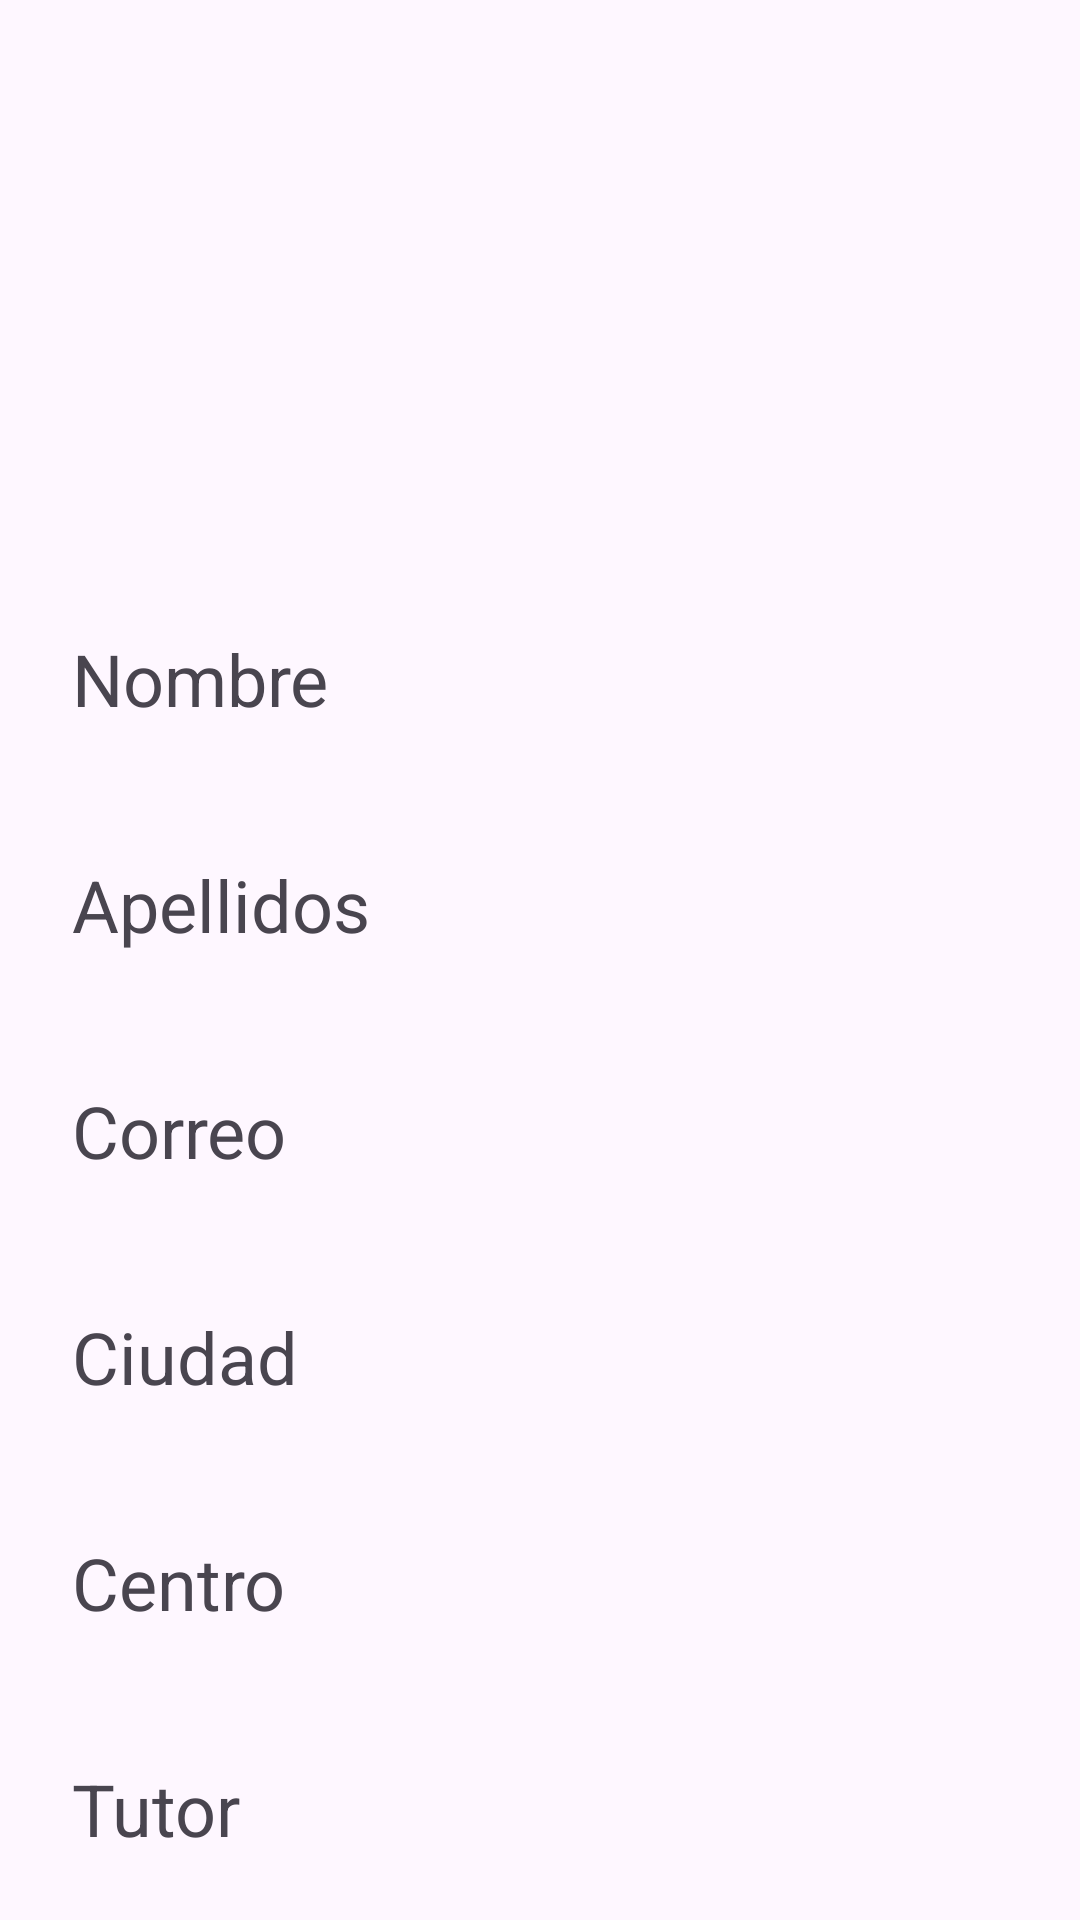

Reconstruct the res/layout file that produces this screen, plus the resources it refers to.
<!-- AndroidManifest.xml: application theme Theme.StudentsPractice -->
<!-- res/layout/fragment_student.xml -->
<?xml version="1.0" encoding="utf-8"?>
<androidx.constraintlayout.widget.ConstraintLayout xmlns:android="http://schemas.android.com/apk/res/android"
    xmlns:app="http://schemas.android.com/apk/res-auto"
    android:layout_width="match_parent"
    android:layout_height="match_parent">

    <TextView
        android:id="@+id/studentLabelName"
        android:layout_width="wrap_content"
        android:layout_height="wrap_content"
        android:layout_marginStart="24dp"
        android:layout_marginTop="24dp"
        android:text="@string/name"
        android:textSize="24sp"
        app:layout_constraintStart_toStartOf="parent"
        app:layout_constraintTop_toBottomOf="@+id/studentImgContainer" />

    <TextView
        android:id="@+id/studentLabelSurname"
        android:layout_width="wrap_content"
        android:layout_height="wrap_content"
        android:layout_marginStart="24dp"
        android:layout_marginTop="8dp"
        android:text="@string/surname"
        android:textSize="24sp"
        app:layout_constraintStart_toStartOf="parent"
        app:layout_constraintTop_toBottomOf="@+id/studentNameContainer" />

    <TextView
        android:id="@+id/studentLabelEmail"
        android:layout_width="wrap_content"
        android:layout_height="wrap_content"
        android:layout_marginStart="24dp"
        android:layout_marginTop="8dp"
        android:text="@string/email"
        android:textSize="24sp"
        app:layout_constraintStart_toStartOf="parent"
        app:layout_constraintTop_toBottomOf="@+id/studentSurnameContainer" />

    <TextView
        android:id="@+id/studentLabelCity"
        android:layout_width="wrap_content"
        android:layout_height="wrap_content"
        android:layout_marginStart="24dp"
        android:layout_marginTop="8dp"
        android:text="@string/city"
        android:textSize="24sp"
        app:layout_constraintStart_toStartOf="parent"
        app:layout_constraintTop_toBottomOf="@+id/studentEmailContainer" />
    <TextView
        android:id="@+id/studentLabelSchool"
        android:layout_width="wrap_content"
        android:layout_height="wrap_content"
        android:layout_marginStart="24dp"
        android:layout_marginTop="8dp"
        android:text="@string/school_label"
        android:textSize="24sp"
        app:layout_constraintStart_toStartOf="parent"
        app:layout_constraintTop_toBottomOf="@+id/studentCityContainer" />

    <TextView
        android:id="@+id/studentTutorLabel"
        android:layout_width="wrap_content"
        android:layout_height="wrap_content"
        android:text="@string/tutorLabel"
        android:textSize="24sp"
        android:layout_marginTop="8dp"
        android:layout_marginStart="24dp"
        app:layout_constraintStart_toStartOf="parent"
        app:layout_constraintTop_toBottomOf="@+id/studentSchoolContainer"
        />

    <TextView
        android:id="@+id/studentSchoolContainer"
        android:layout_width="wrap_content"
        android:layout_height="wrap_content"
        android:layout_marginStart="24dp"
        android:layout_marginTop="8dp"
        android:textSize="20sp"
        app:layout_constraintStart_toStartOf="parent"
        app:layout_constraintTop_toBottomOf="@+id/studentLabelSchool"
        />

    <TextView
        android:id="@+id/studentTutorContainer"
        android:layout_width="wrap_content"
        android:layout_height="wrap_content"
        android:layout_marginStart="24dp"
        android:layout_marginTop="8dp"
        android:textSize="20sp"
        app:layout_constraintStart_toStartOf="parent"
        app:layout_constraintTop_toBottomOf="@+id/studentTutorLabel"
        />

    <TextView
        android:id="@+id/studentNameContainer"
        android:layout_width="wrap_content"
        android:layout_height="wrap_content"
        android:layout_marginStart="24dp"
        android:layout_marginTop="8dp"
        android:textSize="20sp"
        app:layout_constraintStart_toStartOf="parent"
        app:layout_constraintTop_toBottomOf="@+id/studentLabelName" />

    <TextView
        android:id="@+id/studentSurnameContainer"
        android:layout_width="wrap_content"
        android:layout_height="wrap_content"
        android:layout_marginStart="24dp"
        android:layout_marginTop="8dp"
        android:textSize="20sp"
        app:layout_constraintStart_toStartOf="parent"
        app:layout_constraintTop_toBottomOf="@+id/studentLabelSurname" />

    <TextView
        android:id="@+id/studentEmailContainer"
        android:layout_width="wrap_content"
        android:layout_height="wrap_content"
        android:layout_marginStart="24dp"
        android:layout_marginTop="8dp"
        android:textSize="20sp"
        app:layout_constraintStart_toStartOf="parent"
        app:layout_constraintTop_toBottomOf="@+id/studentLabelEmail" />

    <TextView
        android:id="@+id/studentCityContainer"
        android:layout_width="wrap_content"
        android:layout_height="wrap_content"
        android:layout_marginStart="24dp"
        android:layout_marginTop="8dp"
        android:textSize="20sp"
        app:layout_constraintStart_toStartOf="parent"
        app:layout_constraintTop_toBottomOf="@+id/studentLabelCity" />

    <ImageView
        android:id="@+id/studentImgContainer"
        android:layout_width="100dp"
        android:layout_height="100dp"
        android:layout_marginTop="86dp"
        android:importantForAccessibility="no"
        app:layout_constraintEnd_toEndOf="parent"
        app:layout_constraintStart_toStartOf="parent"
        app:layout_constraintTop_toTopOf="parent" />

</androidx.constraintlayout.widget.ConstraintLayout>
<!-- resources referenced by this layout -->
<resources>
  <string name="city">Ciudad</string>
  <string name="email">Correo</string>
  <string name="name">Nombre</string>
  <string name="school_label">Centro</string>
  <string name="surname">Apellidos</string>
  <string name="tutorLabel">Tutor</string>
  <style name="Theme.StudentsPractice" parent="Base.Theme.StudentsPractice" />
  <style name="Base.Theme.StudentsPractice" parent="Theme.Material3.DayNight.NoActionBar">
          
          
      </style>
</resources>
